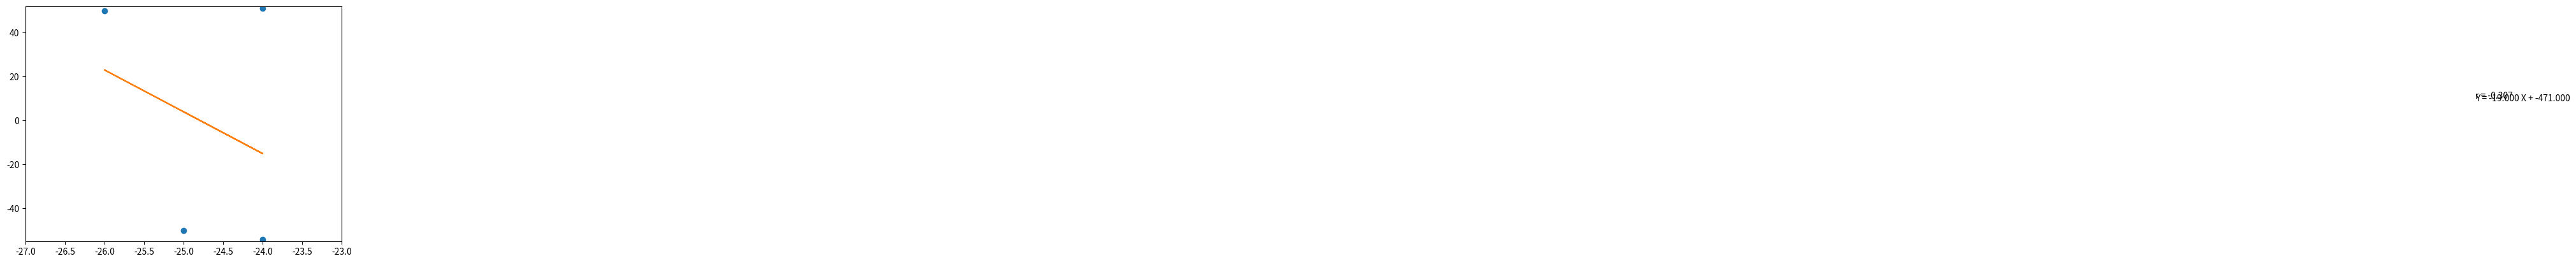

The matplotlib source for this figure:
import numpy as np
import matplotlib.pyplot as plt


# X e Y serán el primer conjunto del cuarteto de Anscombe
# (https://en.wikipedia.org/wiki/Anscombe%27s_quartet)

points = ([-25.0,-50.0],[-24.0,51.0],[-26.0,50.0],[-24.0,-54.0])


X = [point[0] for point in points]
X = np.array(X)
Y = [point[1] for point in points]
Y = np.array(Y)

# X = np.array([10.0, 8.0, 13.0, 9.0, 11.0, 14.0, 6.0, 4.0, 12.0, 7.0, 5.0])
# Y = np.array([8.04, 6.95, 7.58, 8.81, 8.33, 9.96, 7.24, 4.26, 10.84, 4.82, 5.68])

# Calculamos los coeficientes del ajuste (a X + b)
a, b = np.polyfit(X, Y, 1)
# Calculamos el coeficiente de correlación
r = np.corrcoef(X, Y)

# Dibujamos los datos para poder visualizarlos y ver si sería lógico
# considerar el ajuste usando un modelo lineal
plt.plot(X, Y, 'o')
plt.xlim(np.min(X) - 1, np.max(X) + 1)
plt.ylim(np.min(Y) - 1, np.max(Y) + 1)
plt.plot(X, a * X + b)
plt.text(4, 10, 'r = {0:2.3f}'.format(r[0, 1]))
plt.text(4, 9, 'Y = {0:2.3f} X + {1:2.3f}'.format(a, b))
plt.show()